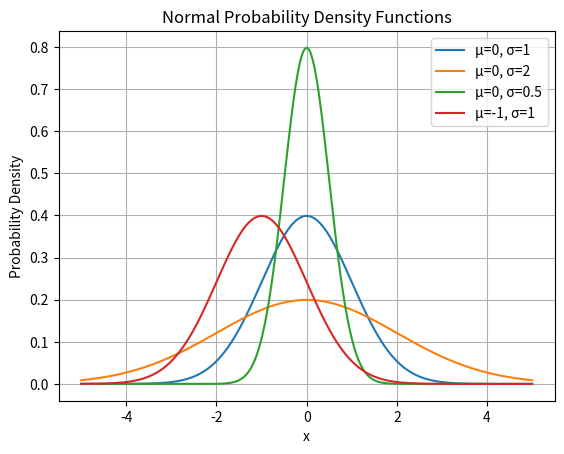

Source code (Python):
# Plot the Normal PDFs using various value of µ and σ as mentioned below:
# µ σ
# 0 1
# 0 2
# 0 0.5
# -1 1
# Use different line styles for each plot and compare the graphs thus obtained. You can use any range
# for x-axis.

import numpy as np
import matplotlib.pyplot as plt

parameters = [(0, 1), (0, 2), (0, 0.5), (-1, 1)]
x = np.linspace(-5, 5, 1000)

for mu, sigma in parameters:
    y = 1/(sigma * np.sqrt(2 * np.pi)) * np.exp(-(x - mu)**2 / (2 * sigma**2))
    plt.plot(x, y, label=f"µ={mu}, σ={sigma}")

plt.legend()
plt.xlabel('x')
plt.ylabel('Probability Density')
plt.title('Normal Probability Density Functions')
plt.grid(True)
plt.show()
